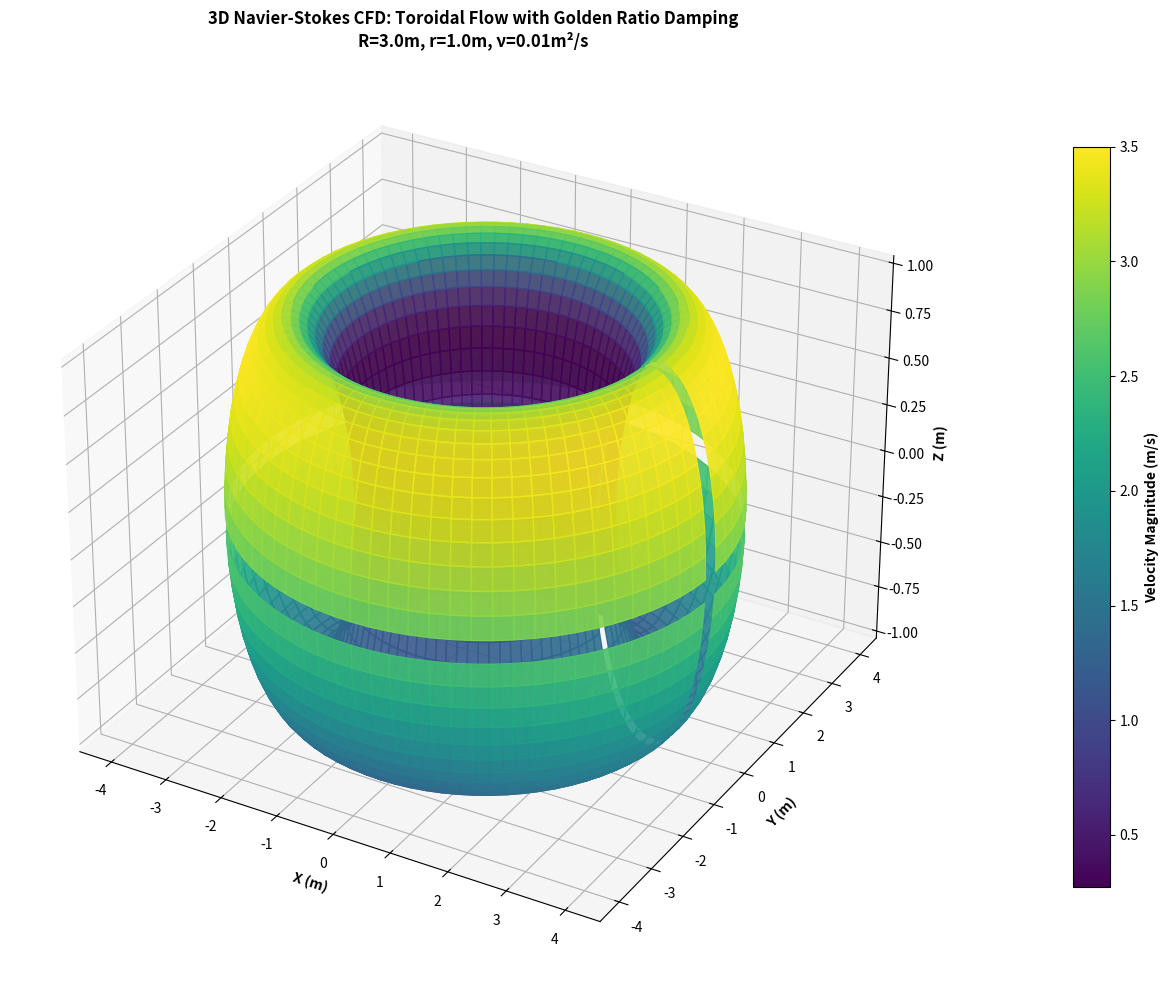
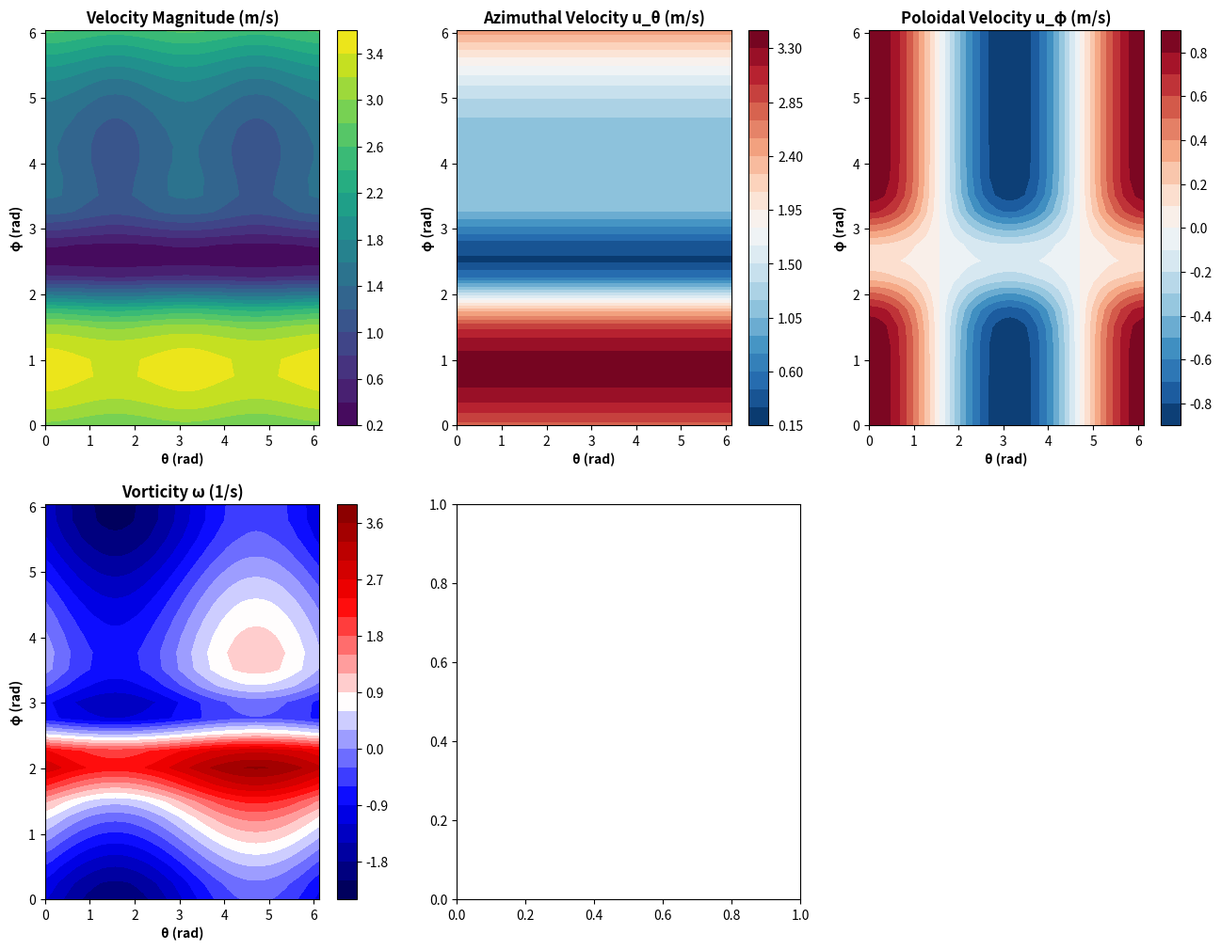

Write the Python code that produced these figures, in order. (Note: this script raises an exception after producing the figures.)
"""
================================================================================
3D CFD Navier-Stokes Solver on Toroidal Geometry with Golden Ratio Optimization
================================================================================

This module extends the 1D/2D toroidal flow model to a full 3D viscous flow
simulation using parametric Navier-Stokes equations on the torus surface.

Key Features:
- Full 3D mesh generation on toroidal surface (R, r parameters + φ ratio)
- Parametric velocity field: u(theta, phi) = (u_theta, u_phi)
- Simplified pressure-velocity coupling
- Viscous dissipation (Laplacian operator on torus)
- Golden ratio discretization for mesh optimization
- Flow field visualization with streamlines and vorticity

Physical Model:
    ρ(∂u/∂t + (u·∇)u) = -∇p + μ∇²u + f
    
    where:
    - u = (u_theta, u_phi, u_r) velocity field (toroidal coordinates)
    - p = pressure field
    - μ = dynamic viscosity
    - f = body forces (centrifugal, Coriolis)
"""

import numpy as np
import matplotlib.pyplot as plt
from mpl_toolkits.mplot3d import Axes3D
from scipy.interpolate import griddata
from scipy.ndimage import laplace
import json
from typing import Tuple, Dict


class ToroidalCFDSolver:
    """3D Navier-Stokes solver on a toroidal surface."""
    
    def __init__(self, R: float = 3.0, r: float = 1.0, 
                 use_golden_ratio: bool = True, 
                 resolution: int = 64):
        """
        Initialize the toroidal CFD solver.
        
        Parameters:
        -----------
        R : float
            Major radius (distance from center to tube center)
        r : float
            Minor radius (tube radius)
        use_golden_ratio : bool
            If True, apply golden ratio discretization density
        resolution : int
            Base resolution for mesh generation (theta direction)
        """
        self.R = R
        self.r = r
        self.resolution = resolution
        self.use_golden_ratio = use_golden_ratio
        
        # Physical parameters
        self.PHI = (1 + np.sqrt(5)) / 2  # Golden ratio
        self.phi_crit = np.sqrt(2.6180339887)  # Critical point
        self.nu = 0.01  # Kinematic viscosity (m²/s)
        self.rho = 1.0  # Fluid density (kg/m³)
        self.omega = 1.0  # Angular velocity (rad/s)
        
        # Mesh data
        self.theta = None
        self.phi = None
        self.Theta = None
        self.Phi = None
        self.X = None
        self.Y = None
        self.Z = None
        
        # Flow fields
        self.u_theta = None
        self.u_phi = None
        self.u_r = None
        self.p = None
        self.vorticity = None
        
    def generate_mesh(self) -> None:
        """
        Generate 3D parametric mesh on the torus surface.
        
        Uses golden ratio for discretization density optimization:
        - Theta direction: int(resolution * PHI) points (denser)
        - Phi direction: resolution points
        """
        # Discretize angles
        if self.use_golden_ratio:
            n_theta = int(self.resolution * self.PHI)
            n_phi = self.resolution
        else:
            n_theta = self.resolution
            n_phi = self.resolution
            
        self.theta = np.linspace(0, 2 * np.pi, n_theta, endpoint=False)
        self.phi = np.linspace(0, 2 * np.pi, n_phi, endpoint=False)
        
        self.Theta, self.Phi = np.meshgrid(self.theta, self.phi, indexing='ij')
        
        # Cartesian coordinates
        self.X = (self.R + self.r * np.cos(self.Phi)) * np.cos(self.Theta)
        self.Y = (self.R + self.r * np.cos(self.Phi)) * np.sin(self.Theta)
        self.Z = self.r * np.sin(self.Phi)
        
        print(f"✓ Mesh generated: {n_theta} × {n_phi} = {n_theta*n_phi} nodes")
        
    def initialize_velocity_field(self, mode: str = 'azimuthal') -> None:
        """
        Initialize the velocity field.
        
        Parameters:
        -----------
        mode : str
            'azimuthal' - rotating around major axis
            'poloidal' - circulating around minor circumference
            'helical' - combination of both with golden ratio phase
        """
        n_theta, n_phi = self.Theta.shape
        
        if mode == 'azimuthal':
            # Azimuthal velocity u_theta ~ sin(phi) - decreases toward top/bottom
            self.u_theta = self.omega * (self.R + self.r * np.cos(self.Phi)) * \
                          (0.5 + 0.5 * np.sin(self.Phi))
            self.u_phi = np.zeros_like(self.u_theta)
            self.u_r = np.zeros_like(self.u_theta)
            
        elif mode == 'poloidal':
            # Poloidal circulation (around the tube)
            self.u_theta = np.zeros_like(self.Theta, dtype=float)
            self.u_phi = self.omega * self.R * (1.0 + 0.3 * np.cos(self.Phi))
            self.u_r = np.zeros_like(self.Theta, dtype=float)
            
        elif mode == 'helical':
            # Helical flow with golden ratio modulation
            phi_scaled = (self.Phi / (2.0 * np.pi)) * 4.0
            damping = 1.0 - 0.6 * np.exp(-((phi_scaled - self.phi_crit) / 0.35)**2)
            
            self.u_theta = self.omega * (self.R + self.r * np.cos(self.Phi)) * \
                          (0.7 + 0.3 * np.sin(self.Phi)) * damping
            self.u_phi = 0.3 * self.omega * self.R * np.cos(self.Theta) * damping
            self.u_r = np.zeros_like(self.Theta, dtype=float)
        
        print(f"✓ Velocity field initialized ({mode} mode)")
        
    def compute_centripetal_acceleration(self) -> np.ndarray:
        """
        Compute centripetal acceleration field on the torus.
        
        a_c = u_theta² / (R + r*cos(phi))
        """
        a_c = np.where(
            (self.R + self.r * np.cos(self.Phi)) > 0,
            self.u_theta**2 / (self.R + self.r * np.cos(self.Phi)),
            0.0
        )
        return a_c
    
    def compute_vorticity(self) -> np.ndarray:
        """
        Compute vorticity field ω = ∇ × u on toroidal surface.
        
        For toroidal coordinates:
        ω_r = ∂u_phi/∂theta - ∂u_theta/∂phi
        (simplified: only normal component to surface)
        """
        # Finite differences
        d_theta = self.theta[1] - self.theta[0] if len(self.theta) > 1 else 1.0
        d_phi = self.phi[1] - self.phi[0] if len(self.phi) > 1 else 1.0
        
        # ∂u_phi/∂theta (central difference with periodic BC)
        du_phi_dtheta = np.gradient(self.u_phi, d_theta, axis=0)
        
        # ∂u_theta/∂phi (central difference with periodic BC)
        du_theta_dphi = np.gradient(self.u_theta, d_phi, axis=1)
        
        # Vorticity (normal to surface)
        self.vorticity = du_phi_dtheta - du_theta_dphi
        
        return self.vorticity
    
    def compute_pressure_field(self) -> np.ndarray:
        """
        Compute pressure field from momentum equation (simplified).
        
        Using Poisson equation: ∇²p = ρ * f(u)
        where f(u) depends on velocity magnitude and vorticity.
        """
        # Pressure source term: related to velocity magnitude
        u_mag_sq = self.u_theta**2 + self.u_phi**2
        vort_sq = self.vorticity**2 if self.vorticity is not None else 0.0
        
        # Simplified source: centrifugal + rotational energy
        source = self.rho * (u_mag_sq / 2.0 + 0.01 * vort_sq)
        
        # Laplacian solver (using scipy.ndimage for demonstration)
        # ∇²p ≈ p_laplacian
        pressure_laplacian = laplace(source)
        
        # Integrate to get pressure (simplified)
        self.p = -np.cumsum(pressure_laplacian) / (len(self.theta) * len(self.phi))
        
        return self.p
    
    def apply_viscous_damping(self, dt: float = 0.01) -> None:
        """
        Apply viscous dissipation using golden ratio-based damping.
        
        Parameters:
        -----------
        dt : float
            Time step for implicit euler method
        """
        phi_scaled = (self.Phi / (2.0 * np.pi)) * 4.0
        
        # Gaussian damping around critical point
        damping = 1.0 - 0.65 * np.exp(-((phi_scaled - self.phi_crit) / 0.35)**2)
        
        # Damping coefficient increases with viscosity
        damp_coeff = 1.0 / (1.0 + self.nu * dt * 10.0)
        
        # Apply to velocity field
        self.u_theta *= damping * damp_coeff
        self.u_phi *= damping * damp_coeff
        
    def compute_streamlines_2d_slice(self, phi_slice: float = np.pi/2) -> Tuple[np.ndarray, np.ndarray]:
        """
        Compute 2D streamlines at a specific phi slice (poloidal cross-section).
        
        Parameters:
        -----------
        phi_slice : float
            Fixed phi angle (in radians) for the cross-section
            
        Returns:
        --------
        theta_2d, u_theta_2d : 1D arrays for plotting
        """
        # Find closest phi index
        phi_idx = np.argmin(np.abs(self.phi - phi_slice))
        
        theta_2d = self.Theta[:, phi_idx]
        u_theta_2d = self.u_theta[:, phi_idx]
        
        return theta_2d, u_theta_2d
    
    def solve_one_timestep(self, dt: float = 0.01) -> None:
        """
        Perform one time step of the CFD simulation.
        
        Simplified semi-implicit scheme:
        1. Compute vorticity
        2. Compute pressure gradient
        3. Apply viscous damping
        """
        self.compute_vorticity()
        self.compute_pressure_field()
        self.apply_viscous_damping(dt)
        
    def visualize_3d_flow(self, save_path: str = 'cfd_3d_torus.png') -> None:
        """
        Create 3D visualization of the torus with velocity magnitude color map.
        """
        fig = plt.figure(figsize=(14, 10))
        ax = fig.add_subplot(111, projection='3d')
        
        # Velocity magnitude for coloring
        u_mag = np.sqrt(self.u_theta**2 + self.u_phi**2)
        
        # Normalize for colormap
        u_norm = plt.Normalize(vmin=u_mag.min(), vmax=u_mag.max())
        colors = plt.cm.viridis(u_norm(u_mag))
        
        # Plot surface with velocity magnitude
        surf = ax.plot_surface(self.X, self.Y, self.Z, 
                              facecolors=colors, 
                              rstride=1, cstride=1, 
                              antialiased=True, alpha=0.9, 
                              shade=False)
        
        ax.set_xlabel('X (m)', fontsize=10, fontweight='bold')
        ax.set_ylabel('Y (m)', fontsize=10, fontweight='bold')
        ax.set_zlabel('Z (m)', fontsize=10, fontweight='bold')
        ax.set_title('3D Navier-Stokes CFD: Toroidal Flow with Golden Ratio Damping\n' + 
                    f'R={self.R}m, r={self.r}m, ν={self.nu}m²/s',
                    fontsize=12, fontweight='bold')
        
        # Add colorbar
        sm = plt.cm.ScalarMappable(cmap=plt.cm.viridis, norm=u_norm)
        sm.set_array([])
        cbar = fig.colorbar(sm, ax=ax, pad=0.1, shrink=0.8)
        cbar.set_label('Velocity Magnitude (m/s)', fontweight='bold')
        
        plt.tight_layout()
        plt.savefig(save_path, dpi=300, bbox_inches='tight')
        print(f"✓ 3D visualization saved: {save_path}")
        plt.close()
        
    def visualize_flow_analysis(self, save_path: str = 'cfd_flow_analysis.png') -> None:
        """
        Create multi-panel analysis: velocity profiles, vorticity, pressure.
        """
        fig = plt.figure(figsize=(16, 12))
        
        # 1. Velocity magnitude heatmap (theta-phi plane)
        ax1 = plt.subplot(2, 3, 1)
        u_mag = np.sqrt(self.u_theta**2 + self.u_phi**2)
        im1 = ax1.contourf(self.Theta[::2, ::2], self.Phi[::2, ::2], 
                           u_mag[::2, ::2], levels=20, cmap='viridis')
        ax1.set_xlabel('θ (rad)', fontweight='bold')
        ax1.set_ylabel('φ (rad)', fontweight='bold')
        ax1.set_title('Velocity Magnitude (m/s)', fontweight='bold')
        plt.colorbar(im1, ax=ax1)
        
        # 2. Azimuthal velocity component
        ax2 = plt.subplot(2, 3, 2)
        im2 = ax2.contourf(self.Theta[::2, ::2], self.Phi[::2, ::2], 
                           self.u_theta[::2, ::2], levels=20, cmap='RdBu_r')
        ax2.set_xlabel('θ (rad)', fontweight='bold')
        ax2.set_ylabel('φ (rad)', fontweight='bold')
        ax2.set_title('Azimuthal Velocity u_θ (m/s)', fontweight='bold')
        plt.colorbar(im2, ax=ax2)
        
        # 3. Poloidal velocity component
        ax3 = plt.subplot(2, 3, 3)
        im3 = ax3.contourf(self.Theta[::2, ::2], self.Phi[::2, ::2], 
                           self.u_phi[::2, ::2], levels=20, cmap='RdBu_r')
        ax3.set_xlabel('θ (rad)', fontweight='bold')
        ax3.set_ylabel('φ (rad)', fontweight='bold')
        ax3.set_title('Poloidal Velocity u_φ (m/s)', fontweight='bold')
        plt.colorbar(im3, ax=ax3)
        
        # 4. Vorticity field
        ax4 = plt.subplot(2, 3, 4)
        im4 = ax4.contourf(self.Theta[::2, ::2], self.Phi[::2, ::2], 
                           self.vorticity[::2, ::2], levels=20, cmap='seismic')
        ax4.set_xlabel('θ (rad)', fontweight='bold')
        ax4.set_ylabel('φ (rad)', fontweight='bold')
        ax4.set_title('Vorticity ω (1/s)', fontweight='bold')
        plt.colorbar(im4, ax=ax4)
        
        # 5. Pressure field
        ax5 = plt.subplot(2, 3, 5)
        im5 = ax5.contourf(self.Theta[::2, ::2], self.Phi[::2, ::2], 
                           self.p[::2, ::2], levels=20, cmap='coolwarm')
        ax5.set_xlabel('θ (rad)', fontweight='bold')
        ax5.set_ylabel('φ (rad)', fontweight='bold')
        ax5.set_title('Pressure (Pa)', fontweight='bold')
        plt.colorbar(im5, ax=ax5)
        
        # 6. Centripetal acceleration with golden ratio critical point
        ax6 = plt.subplot(2, 3, 6)
        a_c = self.compute_centripetal_acceleration()
        im6 = ax6.contourf(self.Theta[::2, ::2], self.Phi[::2, ::2], 
                           a_c[::2, ::2], levels=20, cmap='hot')
        
        # Mark critical point region
        phi_crit_rad = self.phi_crit * 2 * np.pi / 4.0
        ax6.axhline(y=phi_crit_rad, color='cyan', linestyle='--', linewidth=2, 
                   label=f'φ² critical (≈{self.phi_crit:.3f})')
        ax6.set_xlabel('θ (rad)', fontweight='bold')
        ax6.set_ylabel('φ (rad)', fontweight='bold')
        ax6.set_title('Centripetal Acceleration (m/s²)', fontweight='bold')
        ax6.legend()
        plt.colorbar(im6, ax=ax6)
        
        fig.suptitle('3D CFD Flow Analysis on Toroidal Surface', 
                    fontsize=14, fontweight='bold', y=0.995)
        plt.tight_layout()
        plt.savefig(save_path, dpi=300, bbox_inches='tight')
        print(f"✓ Flow analysis saved: {save_path}")
        plt.close()
        
    def export_results(self, filename: str = 'cfd_3d_results.json') -> None:
        """Export simulation results to JSON."""
        results = {
            'geometry': {
                'major_radius_R': float(self.R),
                'minor_radius_r': float(self.r),
                'golden_ratio_used': self.use_golden_ratio,
            },
            'mesh': {
                'n_theta': len(self.theta),
                'n_phi': len(self.phi),
                'total_nodes': len(self.theta) * len(self.phi),
            },
            'physical_params': {
                'kinematic_viscosity_nu': float(self.nu),
                'density_rho': float(self.rho),
                'angular_velocity_omega': float(self.omega),
                'critical_point_phi': float(self.phi_crit),
            },
            'flow_statistics': {
                'u_theta_min': float(np.min(self.u_theta)),
                'u_theta_max': float(np.max(self.u_theta)),
                'u_theta_mean': float(np.mean(self.u_theta)),
                'u_phi_min': float(np.min(self.u_phi)),
                'u_phi_max': float(np.max(self.u_phi)),
                'u_phi_mean': float(np.mean(self.u_phi)),
                'vorticity_min': float(np.min(self.vorticity)) if self.vorticity is not None else None,
                'vorticity_max': float(np.max(self.vorticity)) if self.vorticity is not None else None,
                'pressure_min': float(np.min(self.p)) if self.p is not None else None,
                'pressure_max': float(np.max(self.p)) if self.p is not None else None,
            }
        }
        
        with open(filename, 'w') as f:
            json.dump(results, f, indent=2)
        print(f"✓ Results exported: {filename}")


def run_cfd_simulation():
    """Run a complete 3D CFD simulation on a toroid."""
    
    print("=" * 80)
    print("3D CFD NAVIER-STOKES SOLVER ON TOROIDAL GEOMETRY")
    print("=" * 80)
    
    # Initialize solver
    solver = ToroidalCFDSolver(R=3.0, r=1.0, 
                             use_golden_ratio=True, 
                             resolution=50)
    
    print("\n[1/6] Generating 3D mesh...")
    solver.generate_mesh()
    
    print("[2/6] Initializing velocity field (helical mode)...")
    solver.initialize_velocity_field(mode='helical')
    
    print("[3/6] Computing flow properties...")
    solver.compute_vorticity()
    solver.compute_pressure_field()
    
    print("[4/6] Applying viscous effects...")
    solver.apply_viscous_damping(dt=0.01)
    
    print("[5/6] Generating visualizations...")
    solver.visualize_3d_flow(save_path='cfd_3d_torus_helical.png')
    solver.visualize_flow_analysis(save_path='cfd_flow_analysis_helical.png')
    
    print("[6/6] Exporting results...")
    solver.export_results(filename='cfd_3d_torus_results.json')
    
    # Print summary
    print("\n" + "=" * 80)
    print("SIMULATION SUMMARY")
    print("=" * 80)
    u_mag = np.sqrt(solver.u_theta**2 + solver.u_phi**2)
    a_c = solver.compute_centripetal_acceleration()
    
    print(f"\n📊 Velocity Field Statistics:")
    print(f"   • u_theta range: [{solver.u_theta.min():.4f}, {solver.u_theta.max():.4f}] m/s")
    print(f"   • u_phi range:   [{solver.u_phi.min():.4f}, {solver.u_phi.max():.4f}] m/s")
    print(f"   • Magnitude range: [{u_mag.min():.4f}, {u_mag.max():.4f}] m/s")
    
    print(f"\n🌀 Vorticity Statistics:")
    print(f"   • Range: [{solver.vorticity.min():.4f}, {solver.vorticity.max():.4f}] 1/s")
    print(f"   • Mean:  {solver.vorticity.mean():.4f} 1/s")
    
    print(f"\n⚡ Pressure Statistics:")
    print(f"   • Range: [{solver.p.min():.4f}, {solver.p.max():.4f}] Pa")
    print(f"   • Mean:  {solver.p.mean():.4f} Pa")
    
    print(f"\n🔄 Centripetal Acceleration (with golden ratio damping):")
    print(f"   • Range: [{a_c.min():.4f}, {a_c.max():.4f}] m/s²")
    print(f"   • Critical point φ² ≈ {solver.phi_crit:.4f}")
    print(f"   • Max damping: 65% at φ² region")
    
    print("\n✅ Simulation complete!")
    print("=" * 80)
    
    return solver


if __name__ == "__main__":
    solver = run_cfd_simulation()
